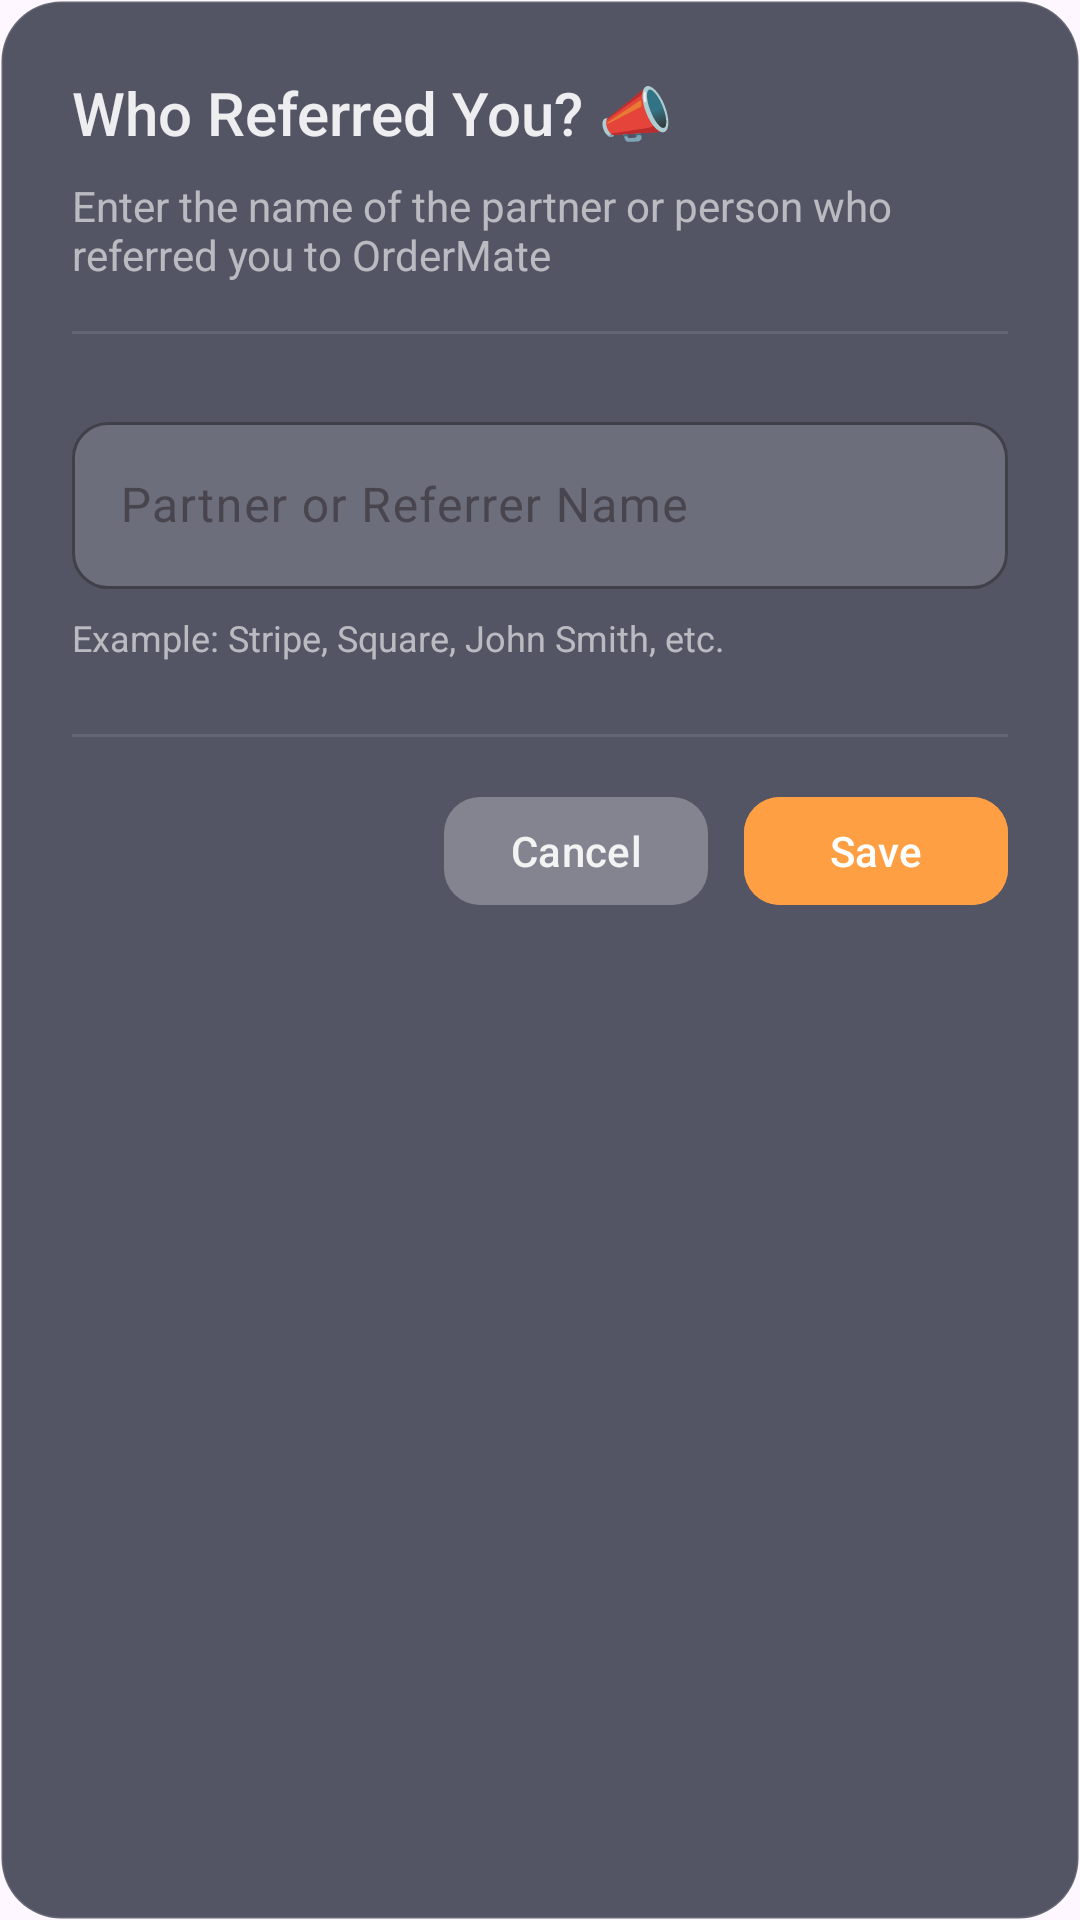

Android layout source for this screen:
<!-- AndroidManifest.xml: application theme Theme.OrderAppClover -->
<!-- res/layout/dialog_referral_partner.xml -->
<?xml version="1.0" encoding="utf-8"?>
<LinearLayout xmlns:android="http://schemas.android.com/apk/res/android"
    xmlns:app="http://schemas.android.com/apk/res-auto"
    android:layout_width="match_parent"
    android:layout_height="wrap_content"
    android:orientation="vertical"
    android:background="@drawable/bg_dialog"
    android:padding="24dp">

    
    <LinearLayout
        android:layout_width="match_parent"
        android:layout_height="wrap_content"
        android:orientation="vertical"
        android:layout_marginBottom="24dp">

        <TextView
            android:id="@+id/dialogTitle"
            android:layout_width="wrap_content"
            android:layout_height="wrap_content"
            android:text="Who Referred You? 📣"
            android:textColor="@color/text_light"
            android:textSize="20sp"
            android:fontFamily="sans-serif-medium"
            android:paddingBottom="8dp"/>

        <TextView
            android:id="@+id/dialogSubtitle"
            android:layout_width="wrap_content"
            android:layout_height="wrap_content"
            android:text="Enter the name of the partner or person who referred you to OrderMate"
            android:textColor="@color/text_muted"
            android:textSize="14sp"
            android:paddingBottom="16dp"/>

        
        <View
            android:layout_width="match_parent"
            android:layout_height="1dp"
            android:background="#1AFFFFFF"/>
    </LinearLayout>

    
    <com.google.android.material.textfield.TextInputLayout
        android:id="@+id/partnerNameLayout"
        android:layout_width="match_parent"
        android:layout_height="wrap_content"
        android:hint="Partner or Referrer Name"
        app:boxBackgroundMode="outline"
        app:boxBackgroundColor="@color/glass_background"
        app:boxStrokeColor="@color/nav_border"
        app:boxCornerRadiusTopStart="12dp"
        app:boxCornerRadiusTopEnd="12dp"
        app:boxCornerRadiusBottomStart="12dp"
        app:boxCornerRadiusBottomEnd="12dp"
        app:hintTextColor="@color/text_muted">

        <com.google.android.material.textfield.TextInputEditText
            android:id="@+id/partnerNameInput"
            android:layout_width="match_parent"
            android:layout_height="wrap_content"
            android:textColor="@color/text_light"
            android:textSize="16sp"
            android:inputType="textPersonName"
            android:maxLines="1"
            android:imeOptions="actionDone"/>

    </com.google.android.material.textfield.TextInputLayout>

    
    <TextView
        android:layout_width="wrap_content"
        android:layout_height="wrap_content"
        android:layout_marginTop="8dp"
        android:text="Example: Stripe, Square, John Smith, etc."
        android:textColor="@color/text_muted"
        android:textSize="12sp"/>

    
    <View
        android:layout_width="match_parent"
        android:layout_height="1dp"
        android:layout_marginTop="24dp"
        android:background="@color/nav_border" />

    
    <LinearLayout
        android:layout_width="match_parent"
        android:layout_height="wrap_content"
        android:orientation="horizontal"
        android:paddingVertical="16dp"
        android:gravity="end">

        
        <com.google.android.material.button.MaterialButton
            android:id="@+id/btnCancel"
            android:layout_width="wrap_content"
            android:layout_height="44dp"
            android:layout_marginEnd="12dp"
            android:backgroundTint="@color/glass_background"
            android:text="@string/cancel"
            android:textColor="@color/text_light"
            android:textSize="14sp"
            android:paddingHorizontal="16dp"
            app:cornerRadius="12dp" />

        
        <com.google.android.material.button.MaterialButton
            android:id="@+id/btnSave"
            android:layout_width="wrap_content"
            android:layout_height="44dp"
            android:backgroundTint="@color/orange_accent"
            android:text="@string/save"
            android:textColor="@color/white"
            android:textSize="14sp"
            android:paddingHorizontal="20dp"
            app:cornerRadius="12dp" />

    </LinearLayout>

</LinearLayout>
<!-- resources referenced by this layout -->
<resources>
  <color name="glass_background">#26FFFFFF</color>
  <color name="nav_border">#1AFFFFFF</color>
  <color name="orange_accent">#FF9F43</color>
  <color name="text_light">#E6FFFFFF</color>
  <color name="text_muted">#99FFFFFF</color>
  <color name="white">#FFFFFFFF</color>
  <!-- drawable bg_dialog (drawable) -->
  <?xml version="1.0" encoding="utf-8"?>
  <shape xmlns:android="http://schemas.android.com/apk/res/android"
      android:shape="rectangle">
      <solid android:color="#CC292D3E"/>
      <corners android:radius="20dp"/>
      <stroke
          android:width="1dp"
          android:color="#1AFFFFFF"/>
  </shape>
  <string name="cancel">Cancel</string>
  <string name="save">Save</string>
  <style name="Theme.OrderAppClover" parent="Base.Theme.OrderAppClover" />
  <style name="Base.Theme.OrderAppClover" parent="Theme.Material3.DayNight.NoActionBar">
          
          
      </style>
</resources>
